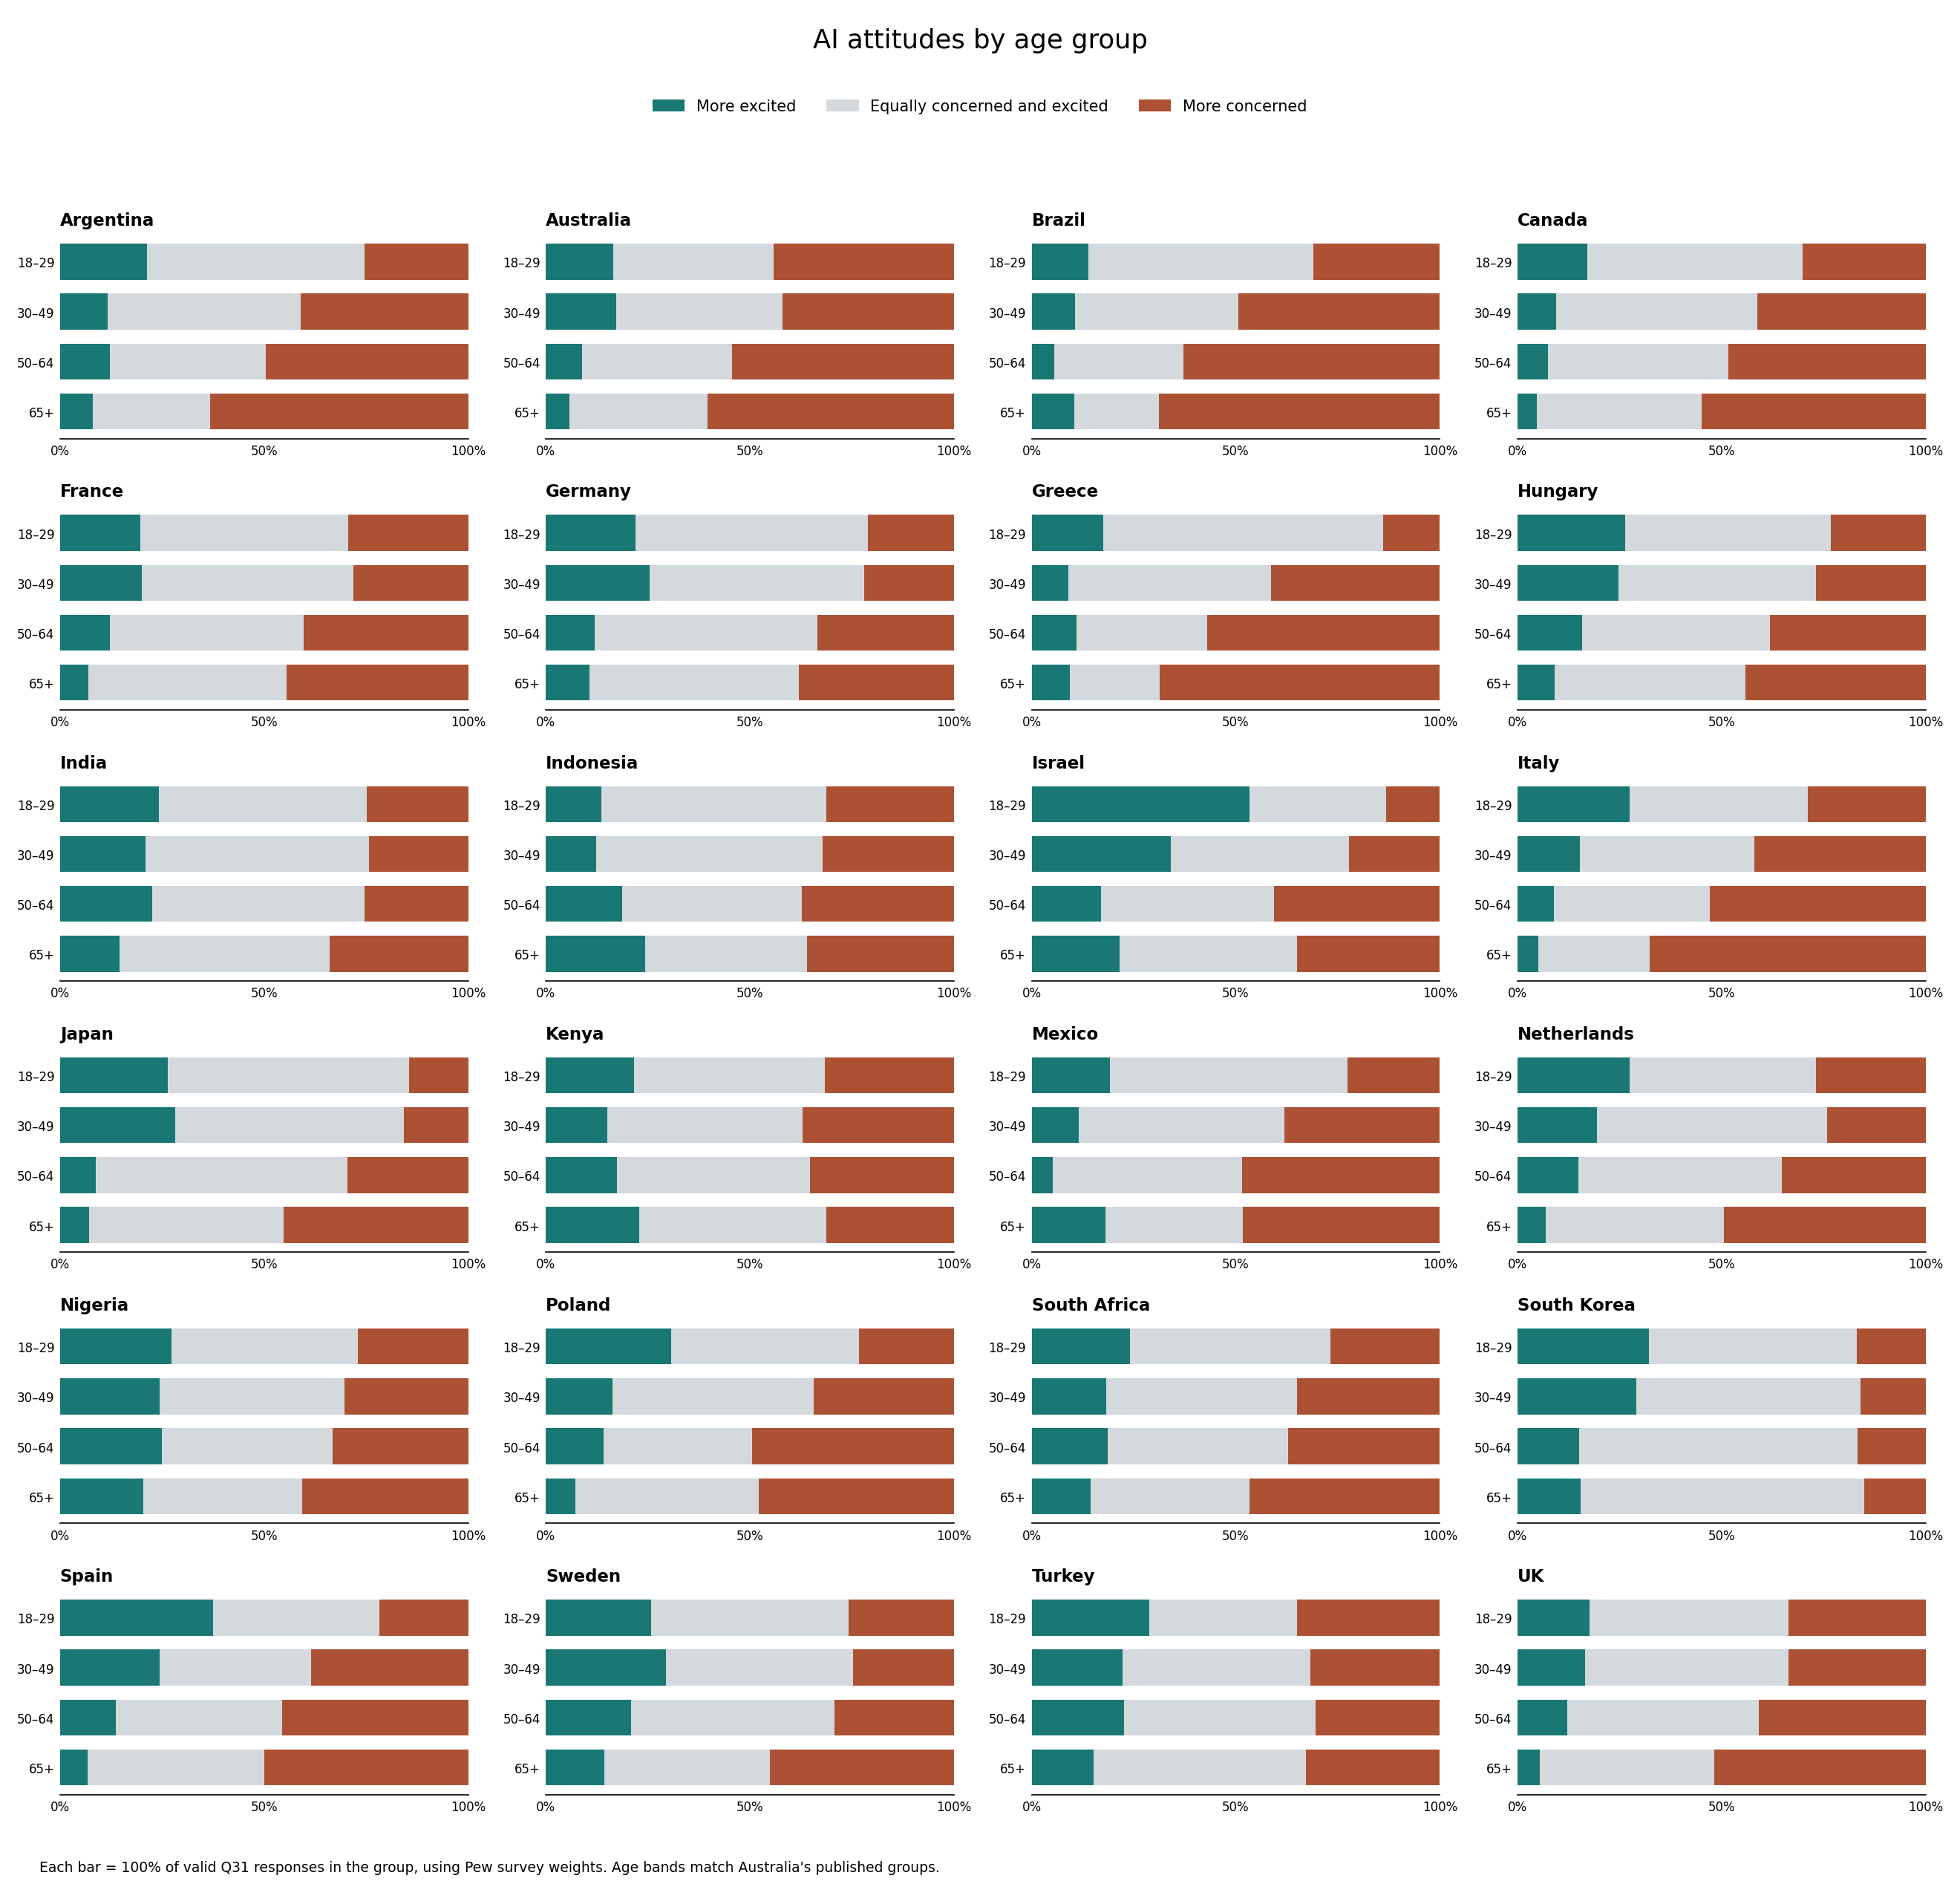

Source data for this figure (header and first rows):
cname, group, More excited, Equally concerned and excited, More concerned, n
Argentina, 18–29, 21.29, 53.24, 25.47, 226
Argentina, 30–49, 11.72, 47.29, 40.99, 360
Argentina, 50–64, 12.3, 38.12, 49.58, 196
Argentina, 65+, 8.107, 28.75, 63.14, 155
Australia, 18–29, 16.53, 39.35, 44.12, 325
Australia, 30–49, 17.19, 40.81, 42, 657
Australia, 50–64, 8.924, 36.7, 54.38, 441
Australia, 65+, 5.787, 33.75, 60.46, 398
Brazil, 18–29, 13.89, 55.18, 30.93, 204
Brazil, 30–49, 10.61, 40.1, 49.29, 404
Brazil, 50–64, 5.572, 31.7, 62.73, 220
Brazil, 65+, 10.45, 20.7, 68.85, 166
Canada, 18–29, 17.06, 52.86, 30.08, 102
Canada, 30–49, 9.452, 49.23, 41.32, 255
Canada, 50–64, 7.502, 44.25, 48.25, 254
Canada, 65+, 4.826, 40.28, 54.9, 354
France, 18–29, 19.66, 51.03, 29.31, 125
France, 30–49, 20.03, 51.78, 28.18, 238
France, 50–64, 12.25, 47.4, 40.35, 258
France, 65+, 6.945, 48.65, 44.4, 363
Germany, 18–29, 21.99, 56.92, 21.09, 119
Germany, 30–49, 25.52, 52.55, 21.94, 283
Germany, 50–64, 11.93, 54.66, 33.41, 313
Germany, 65+, 10.77, 51.16, 38.07, 260
Greece, 18–29, 17.45, 68.65, 13.9, 98
Greece, 30–49, 8.99, 49.6, 41.41, 338
Greece, 50–64, 10.98, 31.94, 57.08, 323
Greece, 65+, 9.354, 21.99, 68.66, 230
Hungary, 18–29, 26.36, 50.48, 23.15, 80
Hungary, 30–49, 24.78, 48.36, 26.86, 261
Hungary, 50–64, 15.91, 45.89, 38.19, 281
Hungary, 65+, 9.064, 46.73, 44.2, 374
India, 18–29, 24.28, 50.79, 24.93, 915
India, 30–49, 20.95, 54.83, 24.22, 1196
India, 50–64, 22.62, 52.04, 25.34, 532
India, 65+, 14.66, 51.38, 33.96, 157
Indonesia, 18–29, 13.53, 55.19, 31.28, 309
Indonesia, 30–49, 12.25, 55.62, 32.13, 471
Indonesia, 50–64, 18.61, 44.03, 37.36, 169
Indonesia, 65+, 24.29, 39.63, 36.07, 29
Israel, 18–29, 53.38, 33.53, 13.09, 217
Israel, 30–49, 34.11, 43.68, 22.21, 308
Israel, 50–64, 17.06, 42.27, 40.67, 179
Israel, 65+, 21.54, 43.47, 34.99, 121
Italy, 18–29, 27.5, 43.69, 28.81, 145
Italy, 30–49, 15.26, 42.68, 42.05, 251
Italy, 50–64, 8.857, 38.28, 52.86, 288
Italy, 65+, 5.156, 27.23, 67.61, 306
Japan, 18–29, 26.44, 59.07, 14.5, 108
Japan, 30–49, 28.27, 55.98, 15.75, 241
Japan, 50–64, 8.749, 61.73, 29.52, 228
Japan, 65+, 7.215, 47.65, 45.14, 348
Kenya, 18–29, 21.63, 46.74, 31.63, 537
Kenya, 30–49, 15.06, 47.86, 37.08, 336
Kenya, 50–64, 17.44, 47.27, 35.29, 69
Kenya, 65+, 22.88, 45.91, 31.21, 28
Mexico, 18–29, 19.19, 58.15, 22.66, 273
Mexico, 30–49, 11.53, 50.45, 38.01, 383
Mexico, 50–64, 5.11, 46.41, 48.48, 214
Mexico, 65+, 18.12, 33.68, 48.2, 126
... 36 more rows
